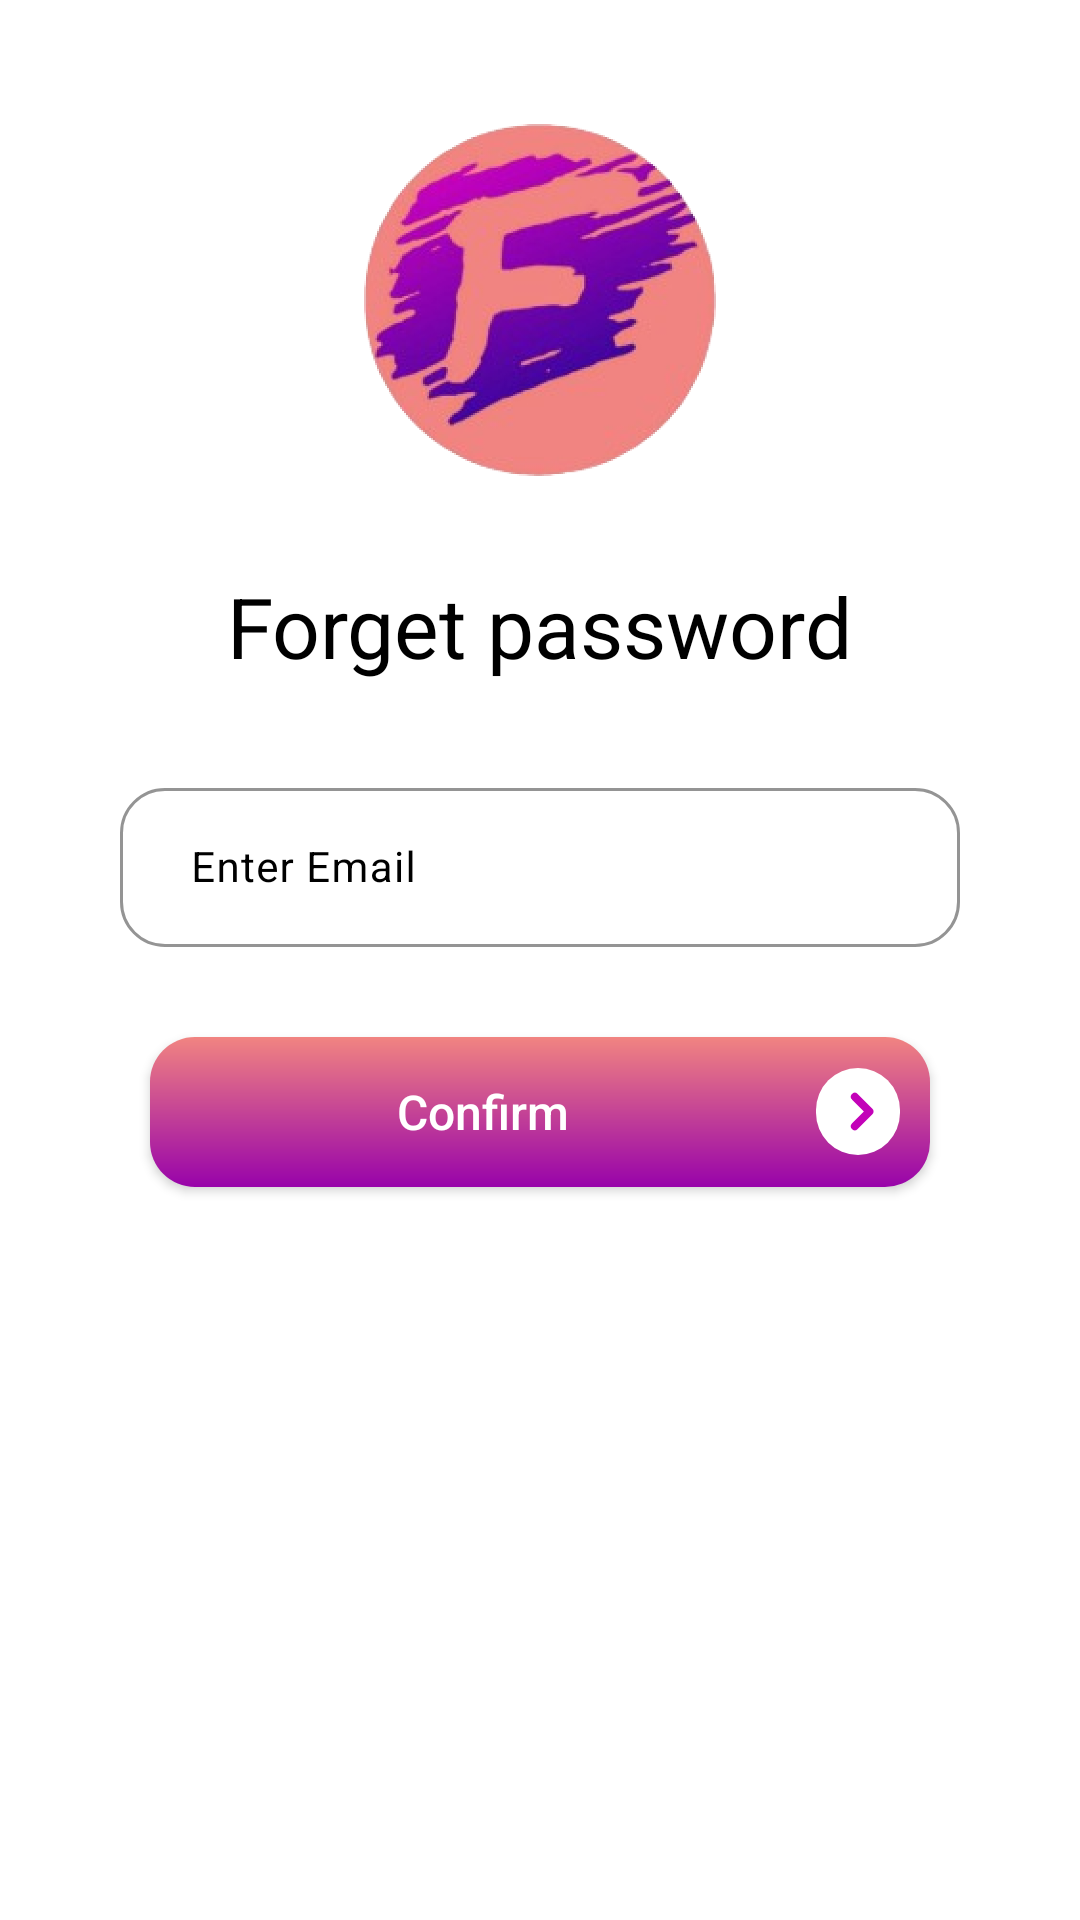

This screen was rendered from an Android layout file. Write that file and the resources it references.
<!-- AndroidManifest.xml: application theme Theme.FinDerGameApp -->
<!-- res/layout/activity_forget_password.xml -->
<?xml version="1.0" encoding="utf-8"?>
<RelativeLayout xmlns:android="http://schemas.android.com/apk/res/android"
    xmlns:app="http://schemas.android.com/apk/res-auto"
    xmlns:tools="http://schemas.android.com/tools"
    android:layout_width="match_parent"
    android:layout_height="match_parent"
    android:background="@color/white"
    android:padding="20dp"
    tools:context=".ActivityVerification">

    <RelativeLayout
        android:layout_width="match_parent"
        android:layout_height="match_parent">

        <ImageView
            android:id="@+id/ivImage"
            android:layout_width="120dp"
            android:layout_height="120dp"
            android:layout_centerHorizontal="true"
            android:layout_margin="20dp"
            android:src="@drawable/ic_icon" />

        <TextView
            android:id="@+id/tvHead"
            style="@style/heading"
            android:layout_below="@id/ivImage"
            android:text="Forget password" />

        <com.google.android.material.textfield.TextInputLayout
            android:id="@+id/edit"
            android:layout_width="match_parent"
            android:layout_height="wrap_content"
            android:layout_below="@+id/tvHead"
            android:layout_marginLeft="10dp"
            android:layout_marginTop="10dp"
            android:layout_marginRight="10dp"
            android:textColorHint="@color/black"
            app:boxCornerRadiusBottomEnd="15dp"
            app:boxCornerRadiusBottomStart="15dp"
            app:boxCornerRadiusTopEnd="15dp"
            app:boxCornerRadiusTopStart="15dp"
            app:boxStrokeColor="@color/black">

            <EditText
                android:id="@+id/edtEmail"
                android:layout_width="match_parent"
                android:layout_height="wrap_content"
                android:layout_marginLeft="10dp"
                android:layout_marginRight="10dp"
                android:backgroundTint="@color/black"
                android:hint="  Enter Email  "
                android:textSize="14sp" />
        </com.google.android.material.textfield.TextInputLayout>


        <androidx.appcompat.widget.AppCompatButton
            android:id="@+id/btnSendEmail"
            style="@style/button"
            android:layout_below="@id/edit"
            android:layout_margin="30dp"
            android:background="@drawable/bg_btn"
            android:drawableEnd="@drawable/ic_rightarrow"
            android:paddingEnd="10dp"
            android:text="Confirm"
            android:textAllCaps="false" />


    </RelativeLayout>

</RelativeLayout>
<!-- resources referenced by this layout -->
<resources>
  <color name="black">#FF000000</color>
  <color name="white">#FFFFFFFF</color>
  <!-- drawable bg_btn (drawable) -->
  <?xml version="1.0" encoding="utf-8"?>
  <shape android:shape="rectangle" xmlns:android="http://schemas.android.com/apk/res/android">
  <gradient android:angle="90" android:type="linear" android:startColor="@color/purple" android:endColor="@color/skin"/>
      <corners android:radius="15dp"/>
  </shape>
  <!-- drawable ic_icon: png bitmap (drawable, 96815 bytes) -->
  <!-- drawable ic_rightarrow (drawable) -->
  <vector xmlns:android="http://schemas.android.com/apk/res/android"
      android:width="28dp"
      android:height="29dp"
      android:viewportWidth="28"
      android:viewportHeight="29">
    <path
        android:pathData="M14,0L14,0A14,14 0,0 1,28 14L28,15A14,14 0,0 1,14 29L14,29A14,14 0,0 1,0 15L0,14A14,14 0,0 1,14 0z"
        android:fillColor="#fff"/>
    <path
        android:pathData="M18.687,14.499v0a0.82,0.82 0,0 0,-0.252 -0.592h0l-4.937,-4.937 0,0a0.822,0.822 0,1 0,-1.105 1.218L16.705,14.499 12.335,18.866h0a0.823,0.823 0,0 0,1.163 1.163h0l4.937,-4.937h0a0.82,0.82 0,0 0,0.252 -0.592Z"
        android:strokeLineJoin="round"
        android:strokeWidth="1"
        android:fillColor="#c302b8"
        android:strokeColor="#c302b8"
        android:strokeLineCap="round"/>
  </vector>
  <style name="button">
          <item name="android:layout_width">match_parent</item>
          <item name="android:layout_height">50dp</item>
          <item name="android:layout_margin">10dp</item>
          <item name="android:textSize">16sp</item>
          <item name="android:textColor">@color/white</item>
          <item name="android:background">@drawable/bg_btn</item>
      </style>
  <style name="heading">
          <item name="android:layout_width">wrap_content</item>
          <item name="android:layout_height">wrap_content</item>
          <item name="android:layout_marginTop">10dp</item>
          <item name="android:layout_marginBottom">20dp</item>
          <item name="android:textSize">28sp</item>
          <item name="android:textColor">@color/black</item>
          <item name="android:layout_centerHorizontal">true</item>
      </style>
  <style name="Theme.FinDerGameApp" parent="Base.Theme.FinDerGameApp" />
  <color name="purple">#9803AA</color>
  <color name="skin">#F18481</color>
  <style name="Base.Theme.FinDerGameApp" parent="Theme.Material3.DayNight.NoActionBar">
          
          
      </style>
</resources>
